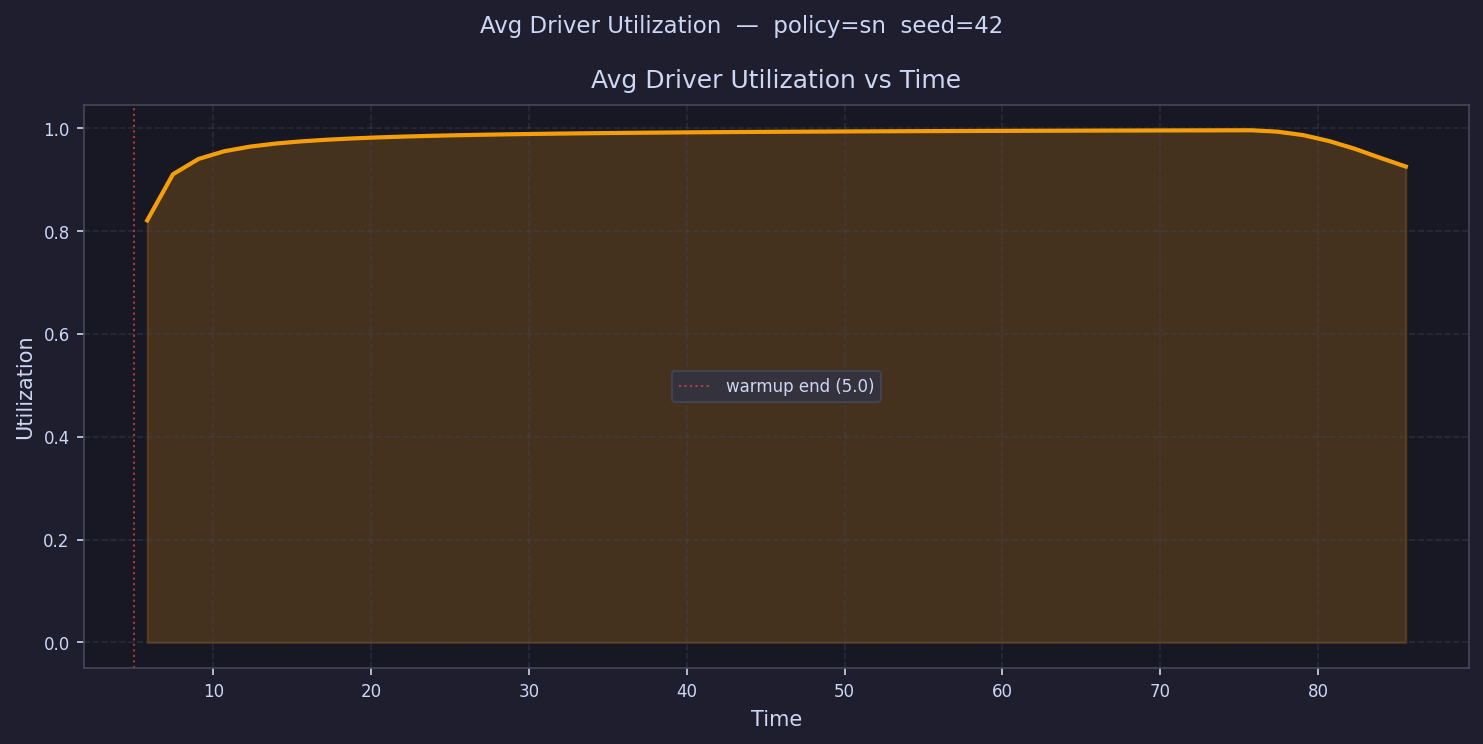

Source data for this figure (header and first rows):
time, avg_driver_utilization
5.814, 0.8207
7.441, 0.9104
9.069, 0.9402
10.7, 0.9552
12.32, 0.9641
13.95, 0.9701
15.58, 0.9744
17.21, 0.9776
18.83, 0.9801
20.46, 0.9821
22.09, 0.9837
23.72, 0.9851
25.34, 0.9862
26.97, 0.9872
28.6, 0.988
30.23, 0.9888
31.85, 0.9895
33.48, 0.99
35.11, 0.9906
36.74, 0.991
38.37, 0.9915
39.99, 0.9919
41.62, 0.9922
43.25, 0.9925
44.88, 0.9928
46.5, 0.9931
48.13, 0.9934
49.76, 0.9936
51.39, 0.9938
53.01, 0.994
54.64, 0.9942
56.27, 0.9944
57.9, 0.9946
59.52, 0.9947
61.15, 0.9949
62.78, 0.995
64.41, 0.9952
66.03, 0.9953
67.66, 0.9954
69.29, 0.9955
70.92, 0.9956
72.54, 0.9957
74.17, 0.9958
75.8, 0.9959
77.43, 0.9932
79.05, 0.9866
80.68, 0.9752
82.31, 0.9601
83.94, 0.9424
85.56, 0.9254
